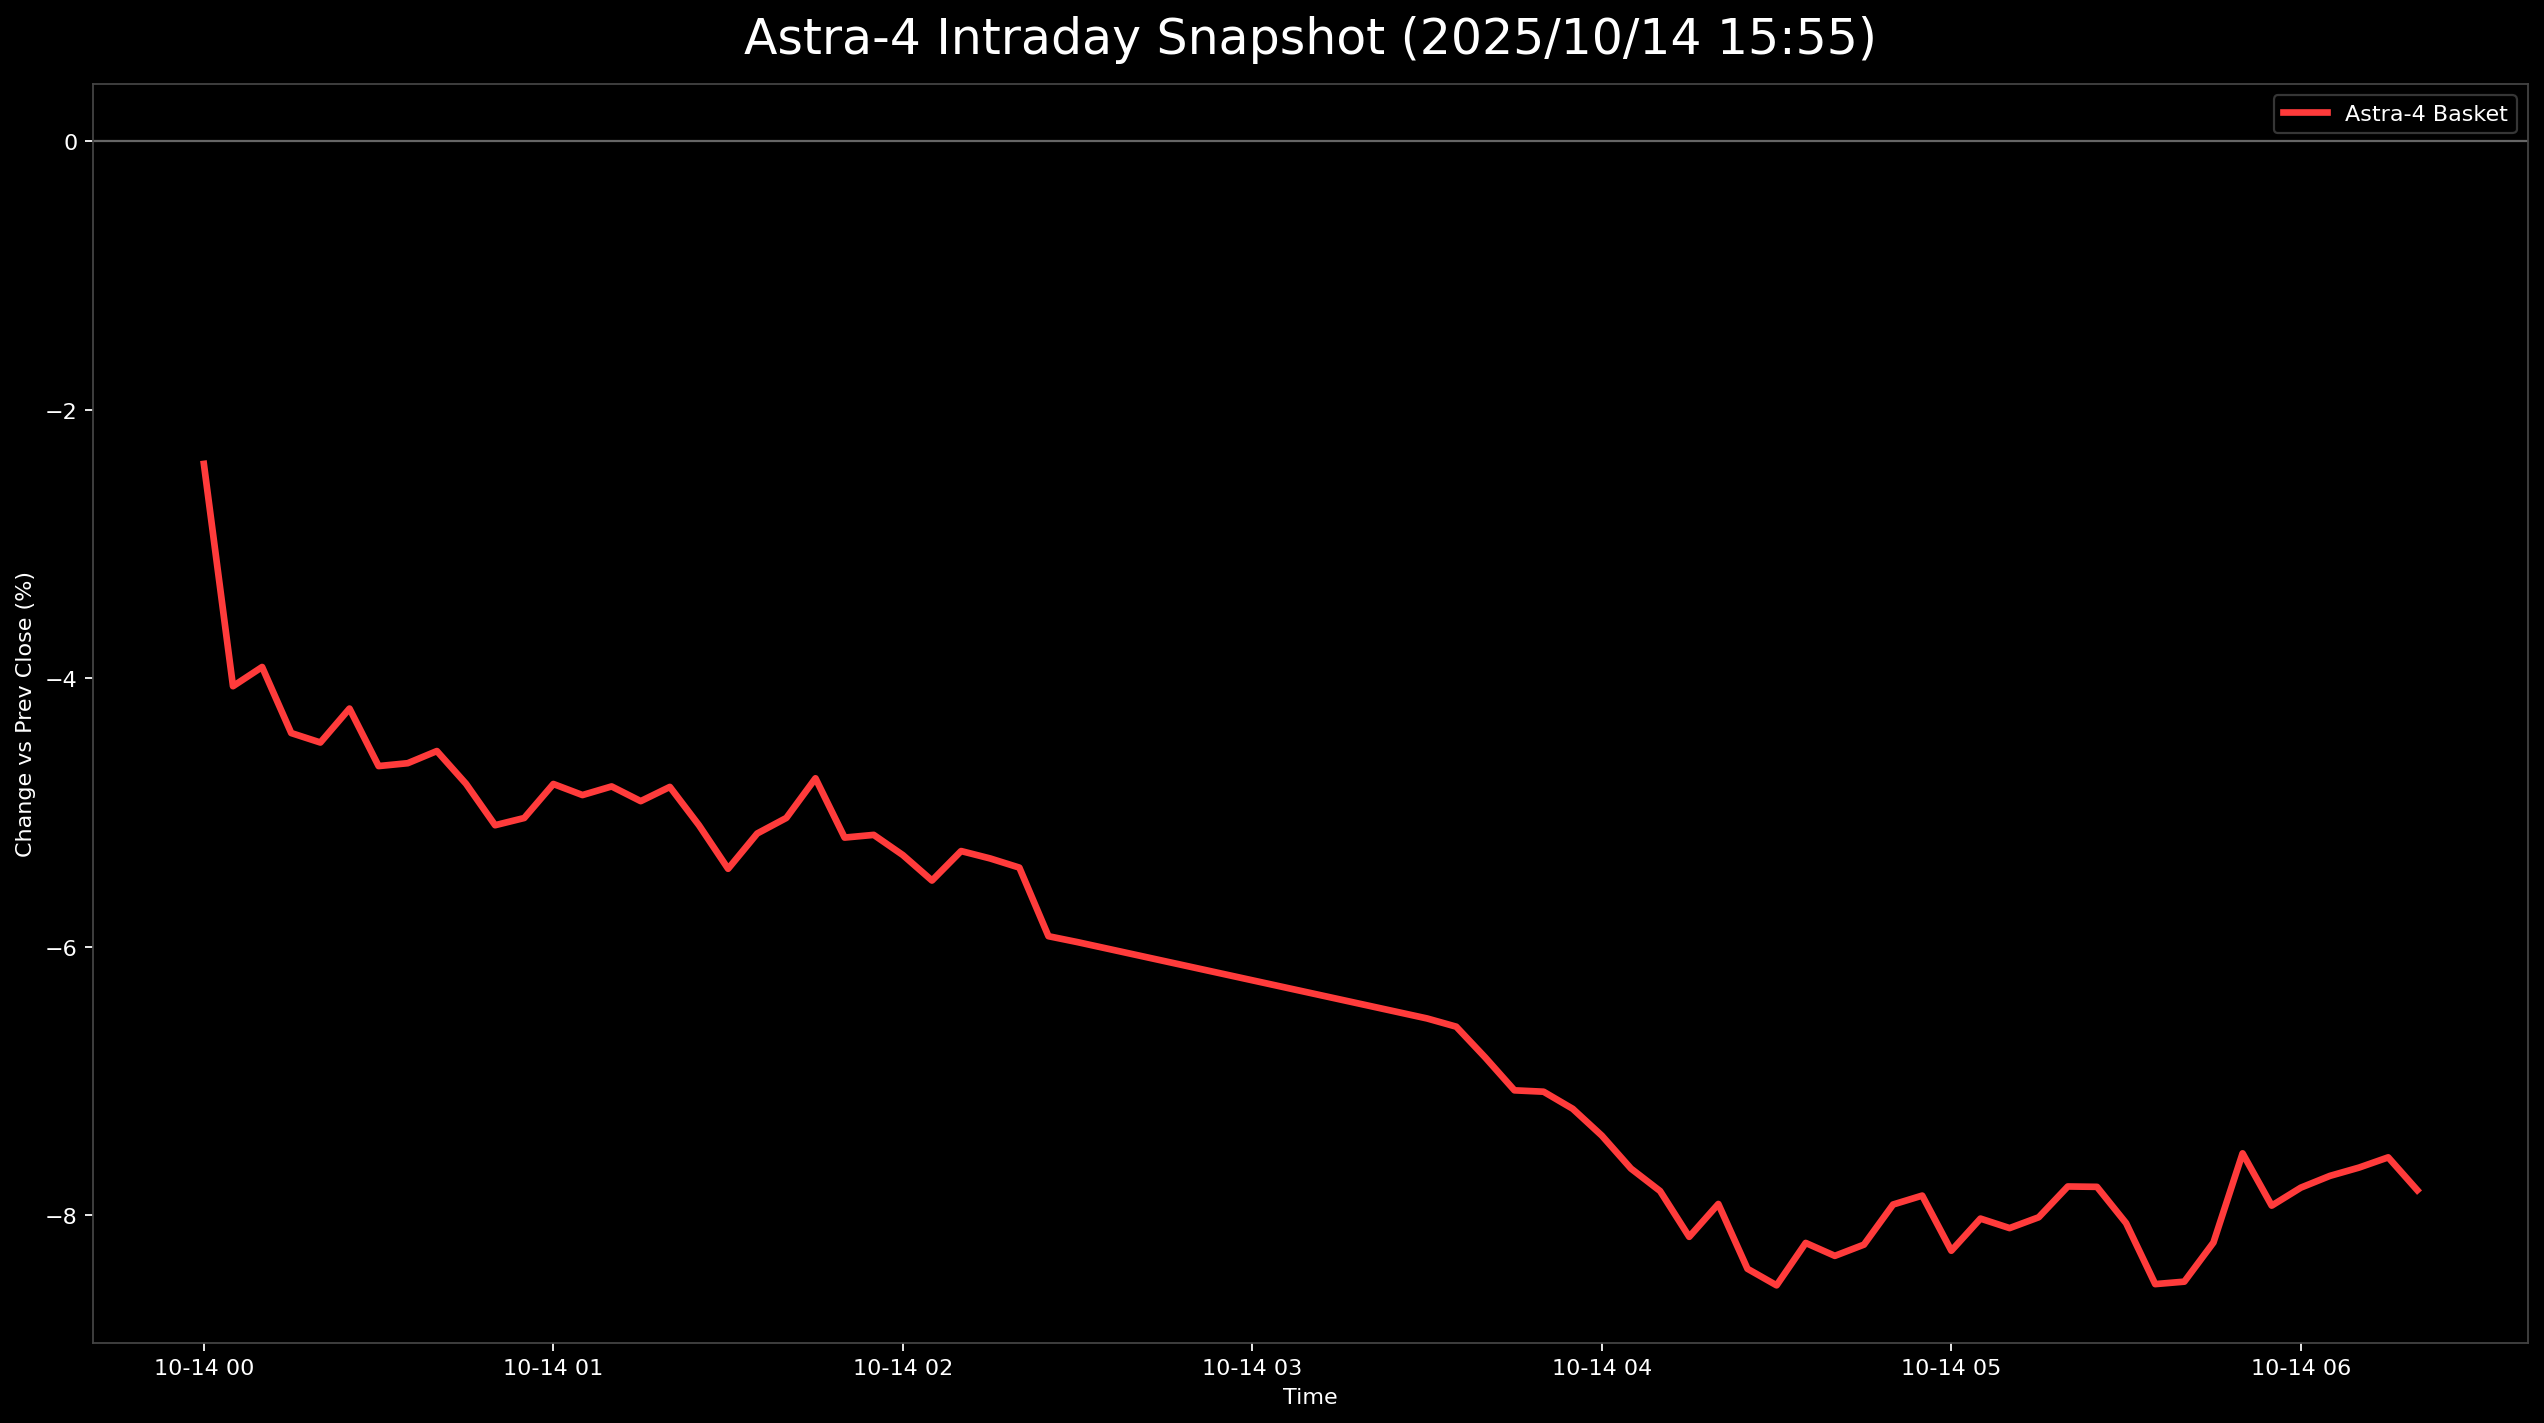

The data file committed next to this chart (first rows):
日時, 9348.T, 5595.T, 402A.T, 186A.T, Astra4_mean
2025-10-14 00:00:00+00:00, -0.01689, , -0.03117, , -0.02403
2025-10-14 00:05:00+00:00, -0.01876, -0.05051, -0.03117, -0.0619, -0.04059
2025-10-14 00:10:00+00:00, -0.01876, -0.04133, -0.02987, -0.06667, -0.03916
2025-10-14 00:15:00+00:00, -0.02251, -0.05, -0.03117, -0.07262, -0.04408
2025-10-14 00:20:00+00:00, -0.01876, -0.05408, -0.03247, -0.07381, -0.04478
2025-10-14 00:25:00+00:00, -0.01689, -0.04898, -0.03766, -0.06548, -0.04225
2025-10-14 00:30:00+00:00, -0.01876, -0.04898, -0.04935, -0.06905, -0.04653
2025-10-14 00:35:00+00:00, -0.01689, -0.05, -0.04935, -0.06905, -0.04632
2025-10-14 00:40:00+00:00, -0.01689, -0.04898, -0.04675, -0.06905, -0.04542
2025-10-14 00:45:00+00:00, -0.01689, -0.05612, -0.04935, -0.06905, -0.04785
2025-10-14 00:50:00+00:00, -0.01689, -0.0648, -0.05065, -0.07143, -0.05094
2025-10-14 00:55:00+00:00, -0.01689, -0.06276, -0.04935, -0.07262, -0.0504
2025-10-14 01:00:00+00:00, -0.01501, -0.05255, -0.05844, -0.06548, -0.04787
2025-10-14 01:05:00+00:00, -0.01501, -0.05357, -0.05714, -0.06905, -0.04869
2025-10-14 01:10:00+00:00, -0.01501, -0.05306, -0.06104, -0.0631, -0.04805
2025-10-14 01:15:00+00:00, -0.01313, -0.05153, -0.06883, -0.0631, -0.04915
2025-10-14 01:20:00+00:00, -0.01126, -0.05306, -0.06494, -0.0631, -0.04809
2025-10-14 01:25:00+00:00, -0.01313, -0.05255, -0.07143, -0.06667, -0.05094
2025-10-14 01:30:00+00:00, -0.01501, -0.05714, -0.07792, -0.06667, -0.05419
2025-10-14 01:35:00+00:00, -0.01313, -0.0551, -0.07013, -0.06786, -0.05156
2025-10-14 01:40:00+00:00, -0.01501, -0.05357, -0.06753, -0.06548, -0.0504
2025-10-14 01:45:00+00:00, -0.01501, -0.05204, -0.05844, -0.06429, -0.04744
2025-10-14 01:50:00+00:00, -0.01876, -0.05459, -0.06623, -0.06786, -0.05186
2025-10-14 01:55:00+00:00, -0.01876, -0.05357, -0.06883, -0.06548, -0.05166
2025-10-14 02:00:00+00:00, -0.01876, -0.05612, -0.06753, -0.07024, -0.05316
2025-10-14 02:05:00+00:00, -0.01876, -0.05765, -0.06883, -0.075, -0.05506
2025-10-14 02:10:00+00:00, -0.01689, -0.05561, -0.06753, -0.07143, -0.05286
2025-10-14 02:15:00+00:00, -0.01689, -0.05663, -0.06753, -0.07262, -0.05342
2025-10-14 02:20:00+00:00, -0.01689, -0.05816, -0.06753, -0.07381, -0.0541
2025-10-14 02:25:00+00:00, -0.01689, -0.06378, -0.07403, -0.08214, -0.05921
2025-10-14 02:30:00+00:00, -0.01876, -0.06378, -0.07273, -0.08333, -0.05965
2025-10-14 03:30:00+00:00, -0.02251, -0.07194, -0.07403, -0.09286, -0.06533
2025-10-14 03:35:00+00:00, -0.02251, -0.07449, -0.07273, -0.09405, -0.06594
2025-10-14 03:40:00+00:00, -0.02064, -0.07551, -0.07922, -0.09762, -0.06825
2025-10-14 03:45:00+00:00, -0.02251, -0.08112, -0.07792, -0.1012, -0.07069
2025-10-14 03:50:00+00:00, -0.02439, -0.08214, -0.07662, -0.1, -0.07079
2025-10-14 03:55:00+00:00, -0.02627, -0.08265, -0.08052, -0.09881, -0.07206
2025-10-14 04:00:00+00:00, -0.02814, -0.0852, -0.08052, -0.1024, -0.07406
2025-10-14 04:05:00+00:00, -0.03002, -0.08827, -0.08182, -0.106, -0.07651
2025-10-14 04:10:00+00:00, -0.03002, -0.09388, -0.08052, -0.1083, -0.07819
2025-10-14 04:15:00+00:00, -0.03377, -0.0949, -0.08701, -0.1107, -0.0816
2025-10-14 04:20:00+00:00, -0.03189, -0.09337, -0.08182, -0.1095, -0.07915
2025-10-14 04:25:00+00:00, -0.03189, -0.1015, -0.08701, -0.1155, -0.08398
2025-10-14 04:30:00+00:00, -0.03377, -0.1046, -0.08701, -0.1155, -0.08521
2025-10-14 04:35:00+00:00, -0.03002, -0.09949, -0.08442, -0.1143, -0.08205
2025-10-14 04:40:00+00:00, -0.03189, -0.09898, -0.08571, -0.1155, -0.08302
2025-10-14 04:45:00+00:00, -0.03002, -0.1, -0.08442, -0.1143, -0.08218
2025-10-14 04:50:00+00:00, -0.03002, -0.09541, -0.08182, -0.1095, -0.07919
2025-10-14 04:55:00+00:00, -0.03002, -0.09643, -0.08052, -0.1071, -0.07853
2025-10-14 05:00:00+00:00, -0.03189, -0.101, -0.08571, -0.1119, -0.08263
2025-10-14 05:05:00+00:00, -0.03189, -0.1, -0.08312, -0.106, -0.08024
2025-10-14 05:10:00+00:00, -0.03189, -0.1015, -0.08442, -0.106, -0.08095
2025-10-14 05:15:00+00:00, -0.03377, -0.1, -0.08442, -0.1024, -0.08014
2025-10-14 05:20:00+00:00, -0.03189, -0.09541, -0.08052, -0.1036, -0.07785
2025-10-14 05:25:00+00:00, -0.03189, -0.09541, -0.08182, -0.1024, -0.07788
2025-10-14 05:30:00+00:00, -0.03189, -0.09745, -0.08701, -0.106, -0.08058
2025-10-14 05:35:00+00:00, -0.03377, -0.1, -0.09481, -0.1119, -0.08512
2025-10-14 05:40:00+00:00, -0.03189, -0.1026, -0.09221, -0.1131, -0.08494
2025-10-14 05:45:00+00:00, -0.03002, -0.1015, -0.08701, -0.1095, -0.08202
2025-10-14 05:50:00+00:00, -0.02439, -0.09694, -0.07662, -0.1036, -0.07538
... 6 more rows
